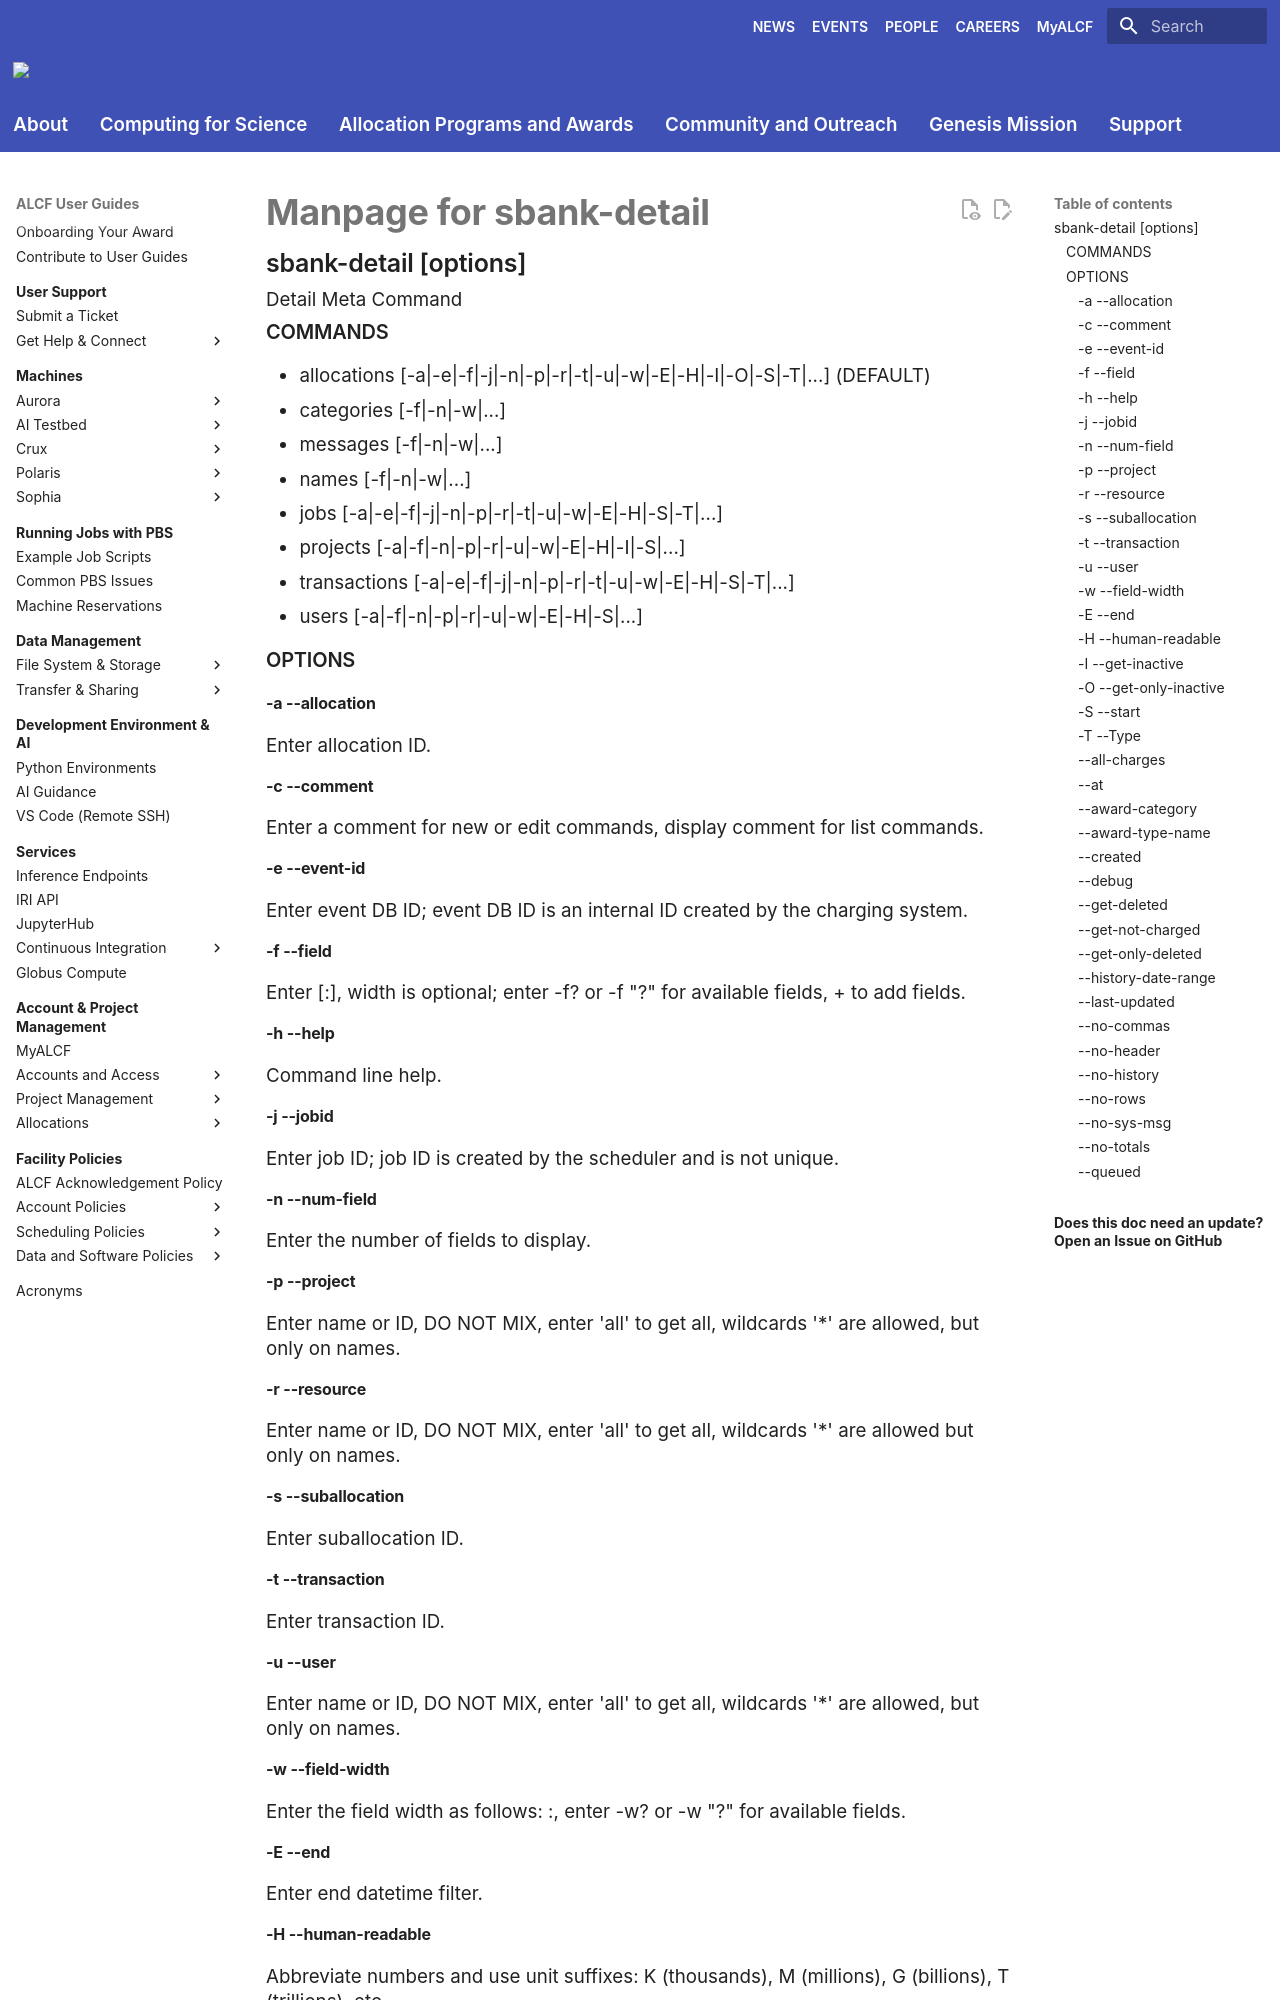

repository: argonne-lcf/user-guides · page: account-project-management/allocation-management/not_in_nav/sbank-detail/index.html · generator: mkdocs

# Manpage for sbank-detail

## sbank-detail <entity> [options]
Detail Meta Command

### COMMANDS
  * allocations [-a|-e|-f|-j|-n|-p|-r|-t|-u|-w|-E|-H|-I|-O|-S|-T|...] (DEFAULT) 
  * categories [-f|-n|-w|...] 
  * messages [-f|-n|-w|...] 
  * names [-f|-n|-w|...] 
  * jobs [-a|-e|-f|-j|-n|-p|-r|-t|-u|-w|-E|-H|-S|-T|...] 
  * projects [-a|-f|-n|-p|-r|-u|-w|-E|-H|-I|-S|...] 
  * transactions [-a|-e|-f|-j|-n|-p|-r|-t|-u|-w|-E|-H|-S|-T|...] 
  * users [-a|-f|-n|-p|-r|-u|-w|-E|-H|-S|...]

### OPTIONS
#### **-a --allocation**
Enter allocation ID.

#### **-c --comment**
Enter a comment for new or edit commands, display comment for list commands.

#### **-e --event-id**
Enter event DB ID; event DB ID is an internal ID created by the charging system.

#### **-f --field**
Enter <field>[:<width>], width is optional; enter -f? or -f "?" for available fields, + to add fields.

#### **-h --help**
Command line help.

#### **-j --jobid**
Enter job ID; job ID is created by the scheduler and is not unique.

#### **-n --num-field**
Enter the number of fields to display.

#### **-p --project**
Enter name or ID, DO NOT MIX, enter 'all' to get all, wildcards '*' are allowed, but only on names.

#### **-r --resource**
Enter name or ID, DO NOT MIX, enter 'all' to get all, wildcards '*' are allowed but only on names.

#### **-s --suballocation**
Enter suballocation ID.

#### **-t --transaction**
Enter transaction ID.
